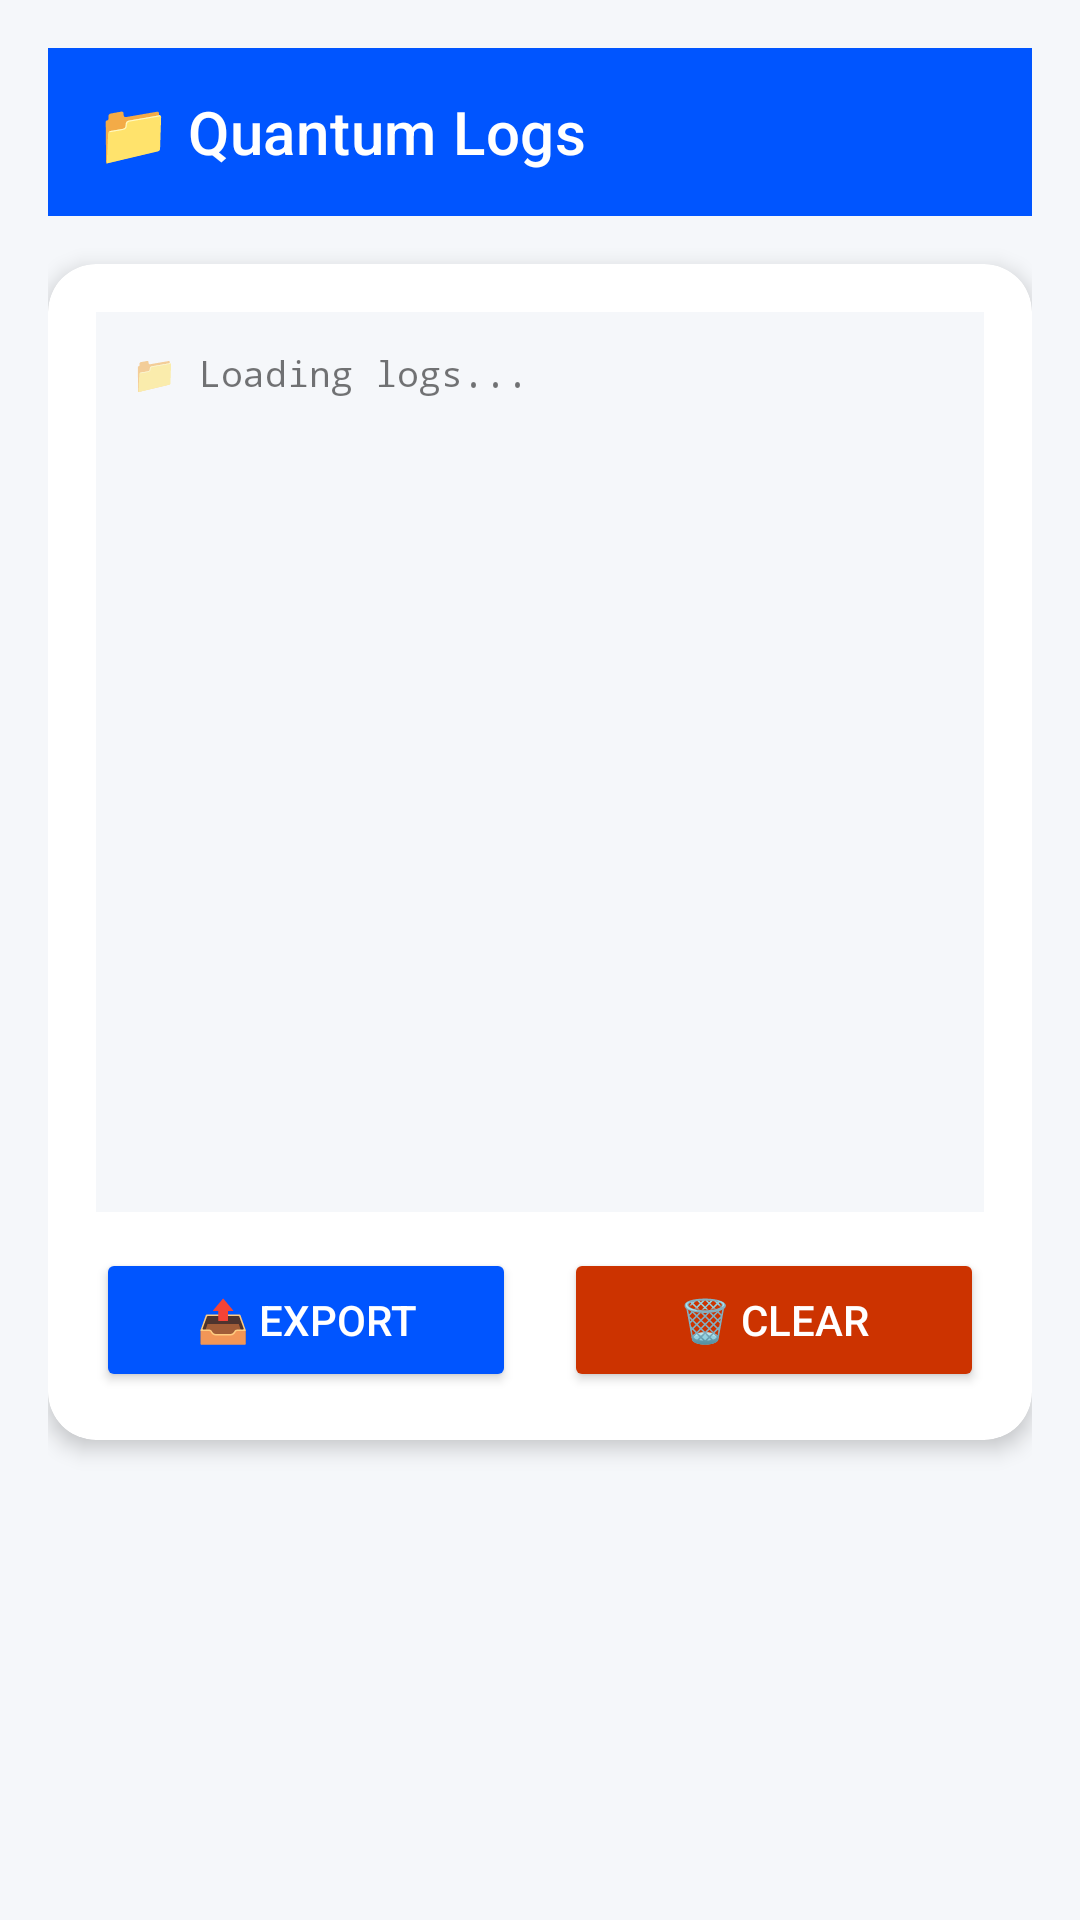

Layout XML and referenced resources for this Android screen:
<!-- AndroidManifest.xml: application theme Theme.COFCGuard -->
<!-- res/layout/activity_logs.xml -->
<?xml version="1.0" encoding="utf-8"?>
<LinearLayout xmlns:android="http://schemas.android.com/apk/res/android"
    xmlns:app="http://schemas.android.com/apk/res-auto"
    android:layout_width="match_parent"
    android:layout_height="match_parent"
    android:orientation="vertical"
    android:background="#F5F7FA"
    android:padding="16dp">

    <com.google.android.material.appbar.MaterialToolbar
        android:layout_width="match_parent"
        android:layout_height="?attr/actionBarSize"
        android:background="#0055FF"
        android:theme="@style/ThemeOverlay.AppCompat.Dark.ActionBar"
        app:title="📁 Quantum Logs"
        app:navigationIcon="@drawable/ic_back" />

    <com.google.android.material.card.MaterialCardView
        android:layout_width="match_parent"
        android:layout_height="wrap_content"
        app:cardCornerRadius="16dp"
        app:cardElevation="4dp"
        app:cardBackgroundColor="#FFFFFF"
        android:layout_marginTop="16dp">

        <LinearLayout
            android:layout_width="match_parent"
            android:layout_height="wrap_content"
            android:orientation="vertical"
            android:padding="16dp">

            <TextView
                android:id="@+id/logsTextView"
                android:layout_width="match_parent"
                android:layout_height="wrap_content"
                android:text="📁 Loading logs..."
                android:fontFamily="monospace"
                android:textSize="12sp"
                android:minHeight="300dp"
                android:background="#F5F7FA"
                android:padding="12dp"
                android:scrollbars="vertical"
                android:maxLines="20" />

            <LinearLayout
                android:layout_width="match_parent"
                android:layout_height="wrap_content"
                android:orientation="horizontal"
                android:layout_marginTop="12dp">

                <Button
                    android:id="@+id/exportButton"
                    android:layout_width="0dp"
                    android:layout_height="wrap_content"
                    android:layout_weight="1"
                    android:text="📤 Export"
                    android:backgroundTint="#0055FF"
                    android:textColor="#FFFFFF"
                    android:padding="12dp"
                    android:layout_marginEnd="8dp" />

                <Button
                    android:id="@+id/clearButton"
                    android:layout_width="0dp"
                    android:layout_height="wrap_content"
                    android:layout_weight="1"
                    android:text="🗑️ Clear"
                    android:backgroundTint="#CC3300"
                    android:textColor="#FFFFFF"
                    android:padding="12dp"
                    android:layout_marginStart="8dp" />

            </LinearLayout>

        </LinearLayout>
    </com.google.android.material.card.MaterialCardView>

</LinearLayout>
<!-- resources referenced by this layout -->
<resources>
  <style name="Theme.COFCGuard" parent="Theme.MaterialComponents.DayNight.NoActionBar">
          <item name="colorPrimary">#0055FF</item>
          <item name="colorPrimaryVariant">#003DCC</item>
          <item name="colorOnPrimary">#FFFFFF</item>
          <item name="colorSecondary">#0055FF</item>
          <item name="colorSecondaryVariant">#003DCC</item>
          <item name="colorOnSecondary">#FFFFFF</item>
          <item name="android:statusBarColor">#0055FF</item>
      </style>
</resources>
